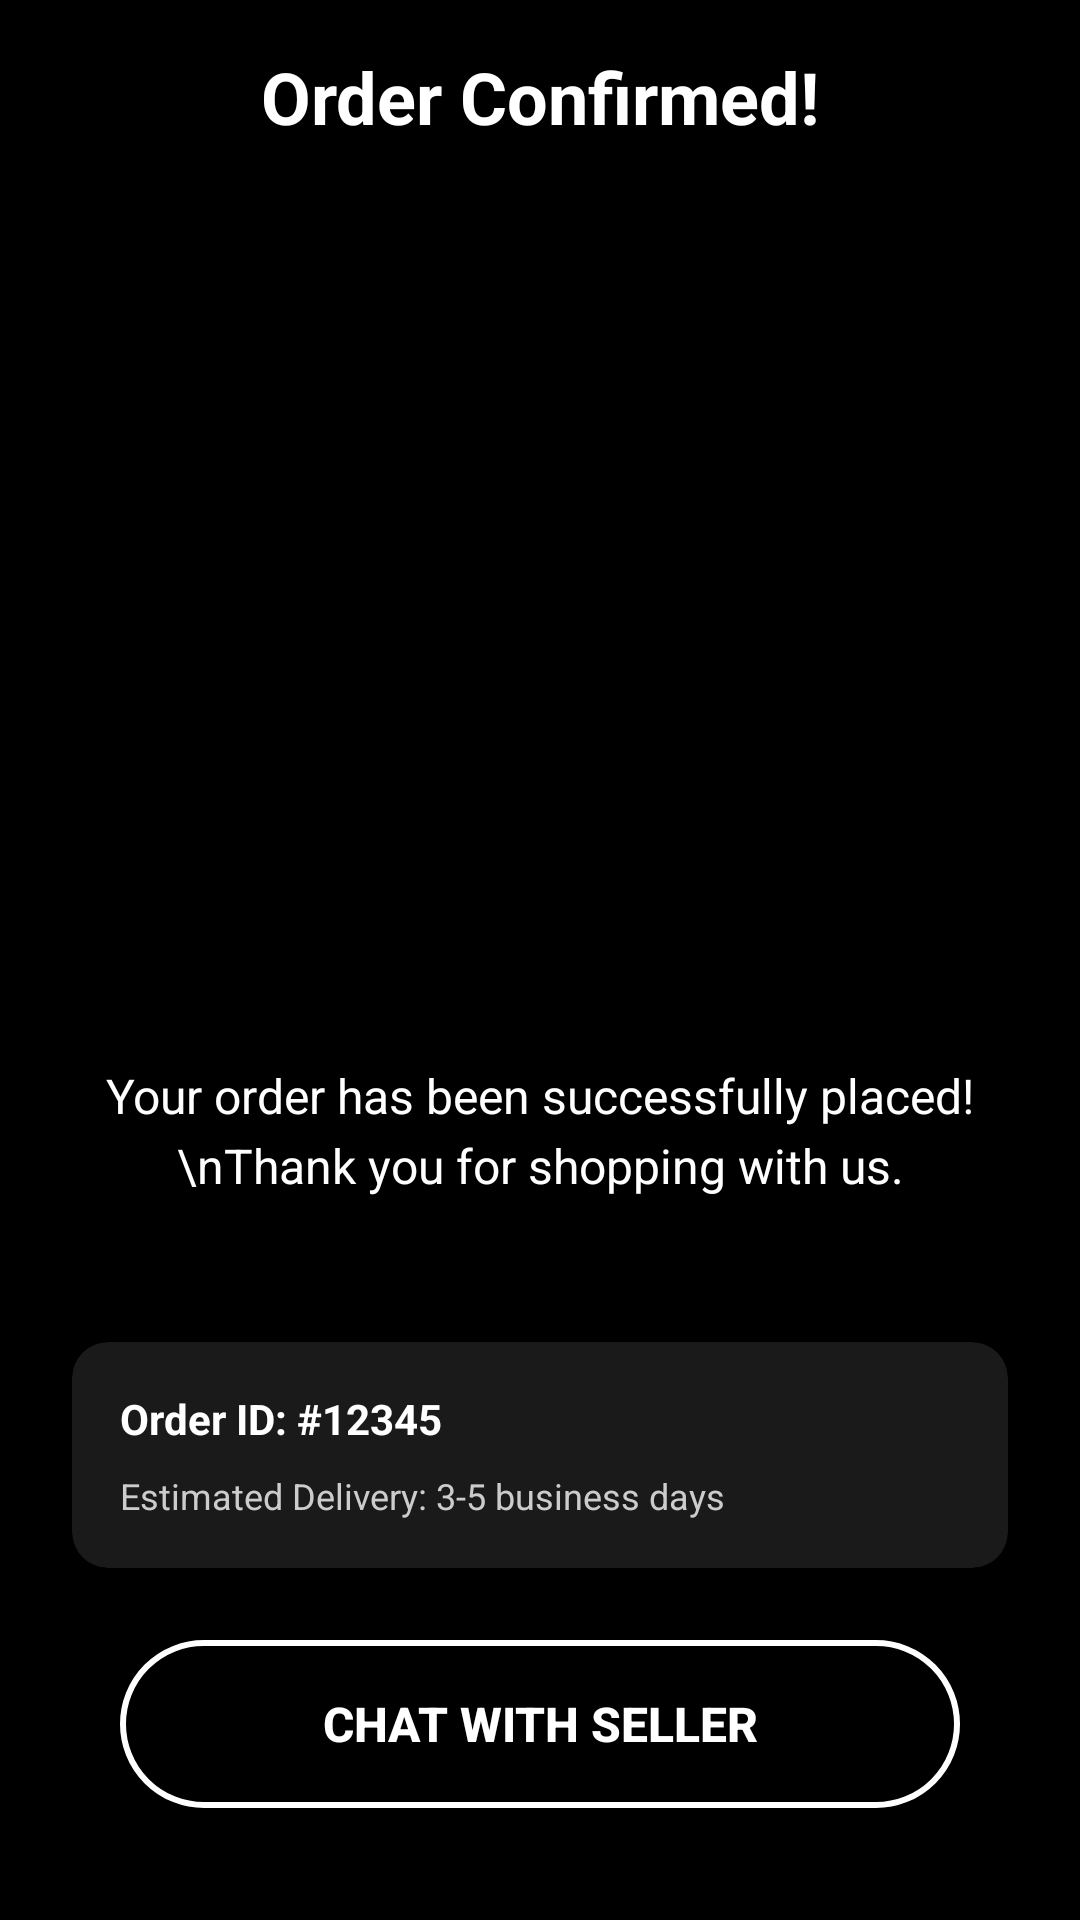

Reconstruct the res/layout file that produces this screen, plus the resources it refers to.
<!-- AndroidManifest.xml: application theme Theme.RecycleViewTesting -->
<!-- res/layout/activity_order_confirmation.xml -->
<?xml version="1.0" encoding="utf-8"?>
<LinearLayout xmlns:android="http://schemas.android.com/apk/res/android"
    android:layout_width="match_parent"
    android:layout_height="match_parent"
    xmlns:app="http://schemas.android.com/apk/res-auto"
    android:background="@android:color/black"
    android:orientation="vertical"
    android:padding="16dp">

    <TextView
        android:id="@+id/order_confirmation_title"
        android:layout_width="match_parent"
        android:layout_height="wrap_content"
        android:layout_marginBottom="16dp"
        android:gravity="center"
        android:text="Order Confirmed!"
        android:textColor="@color/white"
        android:textSize="24sp"
        android:textStyle="bold" />

    
    <FrameLayout
        android:layout_width="150dp"
        android:layout_height="150dp"
        android:layout_gravity="center"
        android:layout_marginTop="100dp"
        android:layout_marginBottom="24dp">

        
        <View
            android:layout_width="match_parent"
            android:layout_height="match_parent" />

        
        <ImageView
            android:id="@+id/gif_imageview"
            android:layout_width="wrap_content"
            android:layout_height="wrap_content" />

        
        <ImageView
            android:id="@+id/success_imageview"
            android:layout_width="80dp"
            android:layout_height="80dp"
            android:layout_gravity="center"
            android:scaleType="centerInside"
            android:visibility="gone" />
    </FrameLayout>

    <TextView
        android:id="@+id/confirmation_text"
        android:layout_width="match_parent"
        android:layout_height="wrap_content"
        android:layout_marginTop="16dp"
        android:layout_marginBottom="32dp"
        android:gravity="center"
        android:text="Your order has been successfully placed!\nThank you for shopping with us."
        android:textColor="@color/white"
        android:textSize="16sp"
        android:lineSpacingMultiplier="1.2" />

    
    <androidx.cardview.widget.CardView
        android:layout_width="match_parent"
        android:layout_height="wrap_content"
        android:layout_marginTop="16dp"
        android:layout_marginBottom="24dp"
        android:layout_marginStart="8dp"
        android:layout_marginEnd="8dp"
        android:backgroundTint="#1A1A1A"
        app:cardCornerRadius="12dp"
        app:cardElevation="4dp">

        <LinearLayout
            android:layout_width="match_parent"
            android:layout_height="wrap_content"
            android:orientation="vertical"
            android:padding="16dp">

            <TextView
                android:id="@+id/order_id_text"
                android:layout_width="wrap_content"
                android:layout_height="wrap_content"
                android:text="Order ID: #12345"
                android:textColor="@color/white"
                android:textSize="14sp"
                android:textStyle="bold" />

            <TextView
                android:id="@+id/estimated_delivery"
                android:layout_width="wrap_content"
                android:layout_height="wrap_content"
                android:layout_marginTop="8dp"
                android:text="Estimated Delivery: 3-5 business days"
                android:textColor="#CCCCCC"
                android:textSize="12sp" />

        </LinearLayout>
    </androidx.cardview.widget.CardView>

    
    <View
        android:layout_width="match_parent"
        android:layout_height="0dp"
        android:layout_weight="1" />

    <Button
        android:id="@+id/chat_button"
        android:layout_width="match_parent"
        android:layout_height="56dp"
        android:layout_marginBottom="12dp"
        android:layout_marginStart="24dp"
        android:layout_marginEnd="24dp"
        android:background="@drawable/button_outline_white"
        android:text="Chat with Seller"
        android:textColor="#FFFFFF"
        android:textSize="16sp"
        android:textStyle="bold" />

    <Button
        android:id="@+id/back_button"
        android:layout_width="match_parent"
        android:layout_height="56dp"
        android:layout_marginStart="24dp"
        android:layout_marginTop="8dp"
        android:layout_marginEnd="24dp"
        android:background="@drawable/button_filled_white"
        android:text="Back to Home"
        android:textColor="@color/white"
        android:textSize="16sp"
        android:textStyle="bold" />
</LinearLayout>
<!-- resources referenced by this layout -->
<resources>
  <color name="white">#FFFFFFFF</color>
  <!-- drawable button_outline_white (drawable) -->
  <?xml version="1.0" encoding="utf-8"?>
  <shape xmlns:android="http://schemas.android.com/apk/res/android"
      android:shape="rectangle">
      <stroke
          android:width="2dp"
          android:color="@android:color/white" />
      <corners android:radius="28dp" />
      <solid android:color="@android:color/transparent" />
  </shape>
  <style name="Theme.RecycleViewTesting" parent="Theme.MaterialComponents.DayNight.NoActionBar">
          
          <item name="colorPrimary">#000000</item>         
          <item name="colorPrimaryVariant">#000000</item>
          <item name="colorOnPrimary">#FFFFFF</item>       
  
          <item name="colorSecondary">#000000</item>
          <item name="colorSecondaryVariant">#000000</item>
          <item name="colorOnSecondary">#FFFFFF</item>
  
          
          <item name="android:windowBackground">#FFFFFF</item> 
          <item name="android:colorBackground">#FFFFFF</item>
  
          
          <item name="android:statusBarColor">@android:color/transparent</item>
          <item name="android:windowTranslucentStatus">true</item> 
  
          
          <item name="android:windowLightStatusBar">true</item> 
      </style>
</resources>
